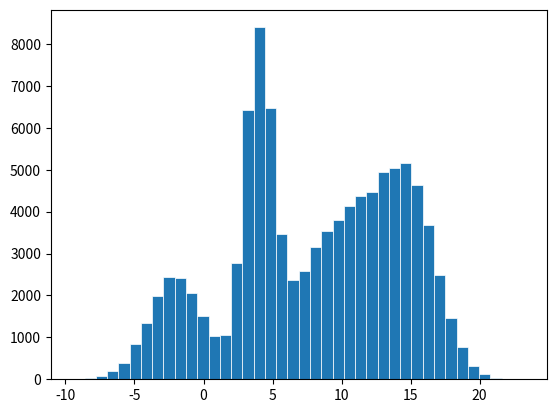

Python code for this plot:
#!/usr/bin/env python3
import numpy as np
import matplotlib.pyplot as plt
from random import choices

RANGE = 100000

def compute_mean(values, probs):
    return sum(v * p for v, p in zip(values, probs))

def compute_var(values,  probs):
    squared = map(lambda x: x**2, values)
    return compute_mean(squared, probs) - compute_mean(values, probs)**2

if __name__ == "__main__":
    choice_mean = [-2, 4, 10, 15]
    choice_var = [2, 1, 3, 2]
    choice_prob = [0.15, 0.25, 0.35, 0.25]
    vals = []
    rng = np.random.default_rng()


    print("EXPECTED ARE:")
    expected_mean = compute_mean(choice_mean, choice_prob)

    expected_var = (compute_var(choice_mean, choice_prob)
        + compute_mean(choice_var, choice_prob))

    print(expected_mean)
    print(expected_var)


    print("COMPUTING...")
    for _ in range(RANGE):
        mu, sigma = choices(list(zip(choice_mean, choice_var)), choice_prob)[0]
        vals.append(rng.normal(mu, sigma))
    print(np.mean(vals))
    print(np.var(vals))


    fig, ax = plt.subplots()
    ax.hist(vals, linewidth=0.5, edgecolor="white", bins=40)
    plt.show()
